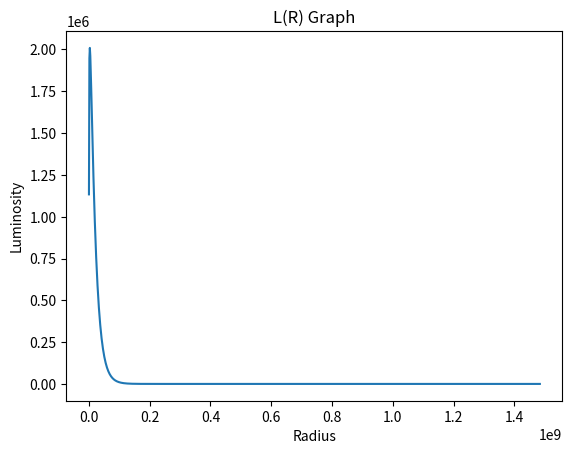

This figure's Python source:
import numpy as np
import matplotlib.pyplot as plt

#Defining Variables (Milestone Problem)

G = 6.6743e-11
M_sun = 2e30
M = 10*M_sun
M_dot = 10e15
S_B_constant = 5.670374419e-8
c = 299792458
R_g = (G*M)/(c**2)
h = 6.62607015e-34
k = 1.380649e-23

#Creating list of R values between 6R_g and 10**5R_g
r_in = 6*R_g
r_out = 10**5*R_g

def T(R):
    return ((G*M*M_dot)/(8*np.pi*(R**3)*S_B_constant))**(1/4)

#Defining luminosity per unit frequency per unit area
def F_v(T,v): 
    return ((2*np.pi*h*(v**3)/(c**2))/(np.exp((h*v)/(k*T))-1))

#Now need to calculate integral. To do this, I must first calculate the integrand of eq 8.3
#I can then evaluate the integral using the trapezium rule.

def integrand(R, v):
    t = T(R)
    f = F_v(t,v)
    return f*4*np.pi*R

#Now evaluate integral with trapezium rule (check implementation of trapezium rule):
def L_v(r_in, r_out, v):
    bins = 1000
    span = r_out - r_in
    increment = span/bins
    #sum of all trapeziums
    total = 0
    Rs = []
    Ls = []
    #k = (np.log10(r_out) - np.log10(r_in))/(bins)
    #k is for log R
    
    for i in range(bins):
        #r = r_in*(10**(k*(i+1)))
        r = r_in + i*increment
        Rs.append(r)
        L_v = integrand(r, v)
        Ls.append(L_v)
        
    for i in range(len(Rs)-1):
        delta_R = (Rs[i+1]-Rs[i])
        rectangle = delta_R*Ls[i]
        triangle = delta_R*(Ls[i+1]-Ls[i])/2
        trapezium = rectangle + triangle
        total += trapezium
        
    return total, Rs, Ls

#Temporarily let v = 1e16
v = 1e16

total, Rs, Ls = L_v(r_in, r_out, v)

plt.plot(Rs, Ls)
plt.xlabel('Radius')
plt.ylabel('Luminosity')
plt.title('L(R) Graph')
plt.show()

#Next to do - plot L against log(R) instead of just R